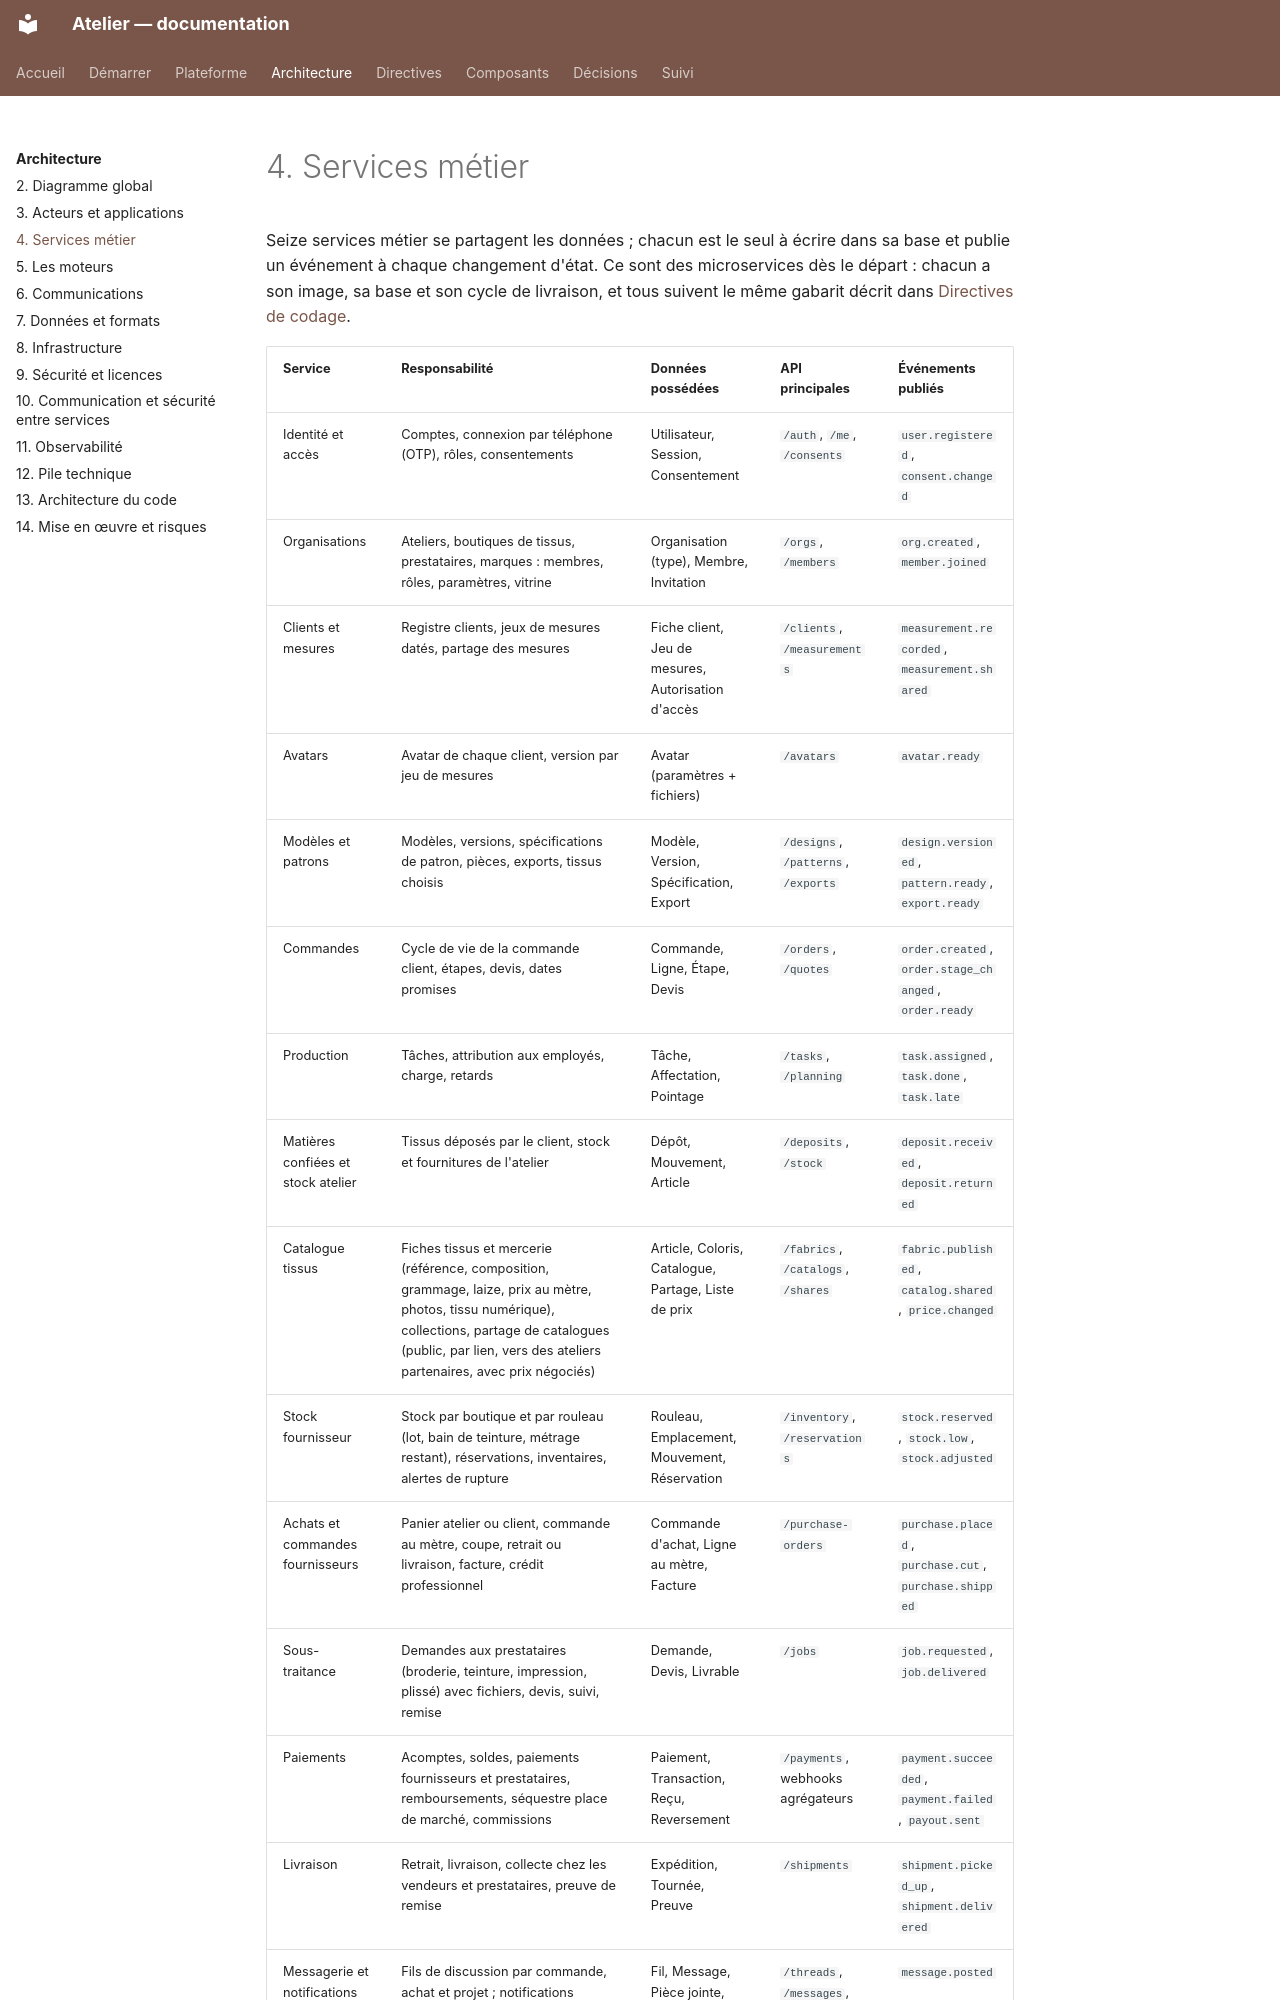

repository: THackSRT/model-design · page: architecture/services/index.html · generator: mkdocs

# 4. Services métier

Seize services métier se partagent les données ; chacun est le seul à écrire dans sa base et publie un événement à chaque changement d'état. Ce sont des microservices dès le départ : chacun a son image, sa base et son cycle de livraison, et tous suivent le même gabarit décrit dans [Directives de codage](../directives/index.md).
